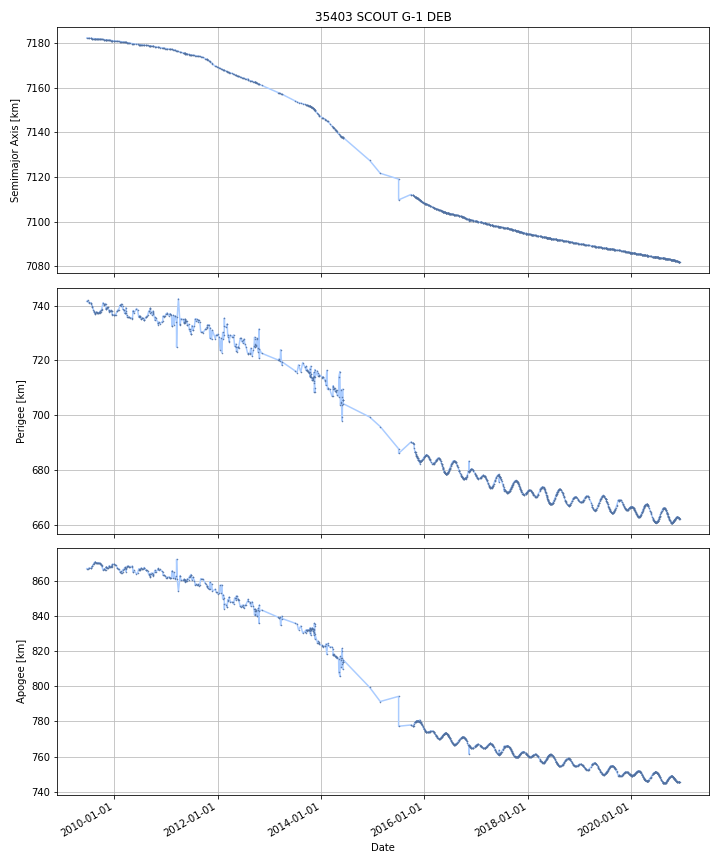

The table this chart was drawn from, first rows:
DATE, SEMIMAJOR_AXIS, PERIAPSIS, APOAPSIS, DOT_SEMIMAJOR_AXIS, DOT_PERIAPSIS, DOT_APOAPSIS
2009-06-21, 7182, 741.6, 866.8, , , 
2009-06-22, 7182, 741.6, 866.7, -0.006182, 0.05314, -0.0655
2009-06-23, 7182, 741.7, 866.7, -0.006182, 0.05314, -0.0655
2009-06-24, 7182, 741.8, 866.6, -0.006182, 0.05314, -0.0655
2009-06-25, 7182, 741.8, 866.5, -0.006182, 0.05314, -0.0655
2009-06-26, 7182, 741.9, 866.5, -0.006182, 0.05314, -0.0655
2009-06-27, 7182, 741.9, 866.4, -0.006182, 0.05314, -0.0655
2009-06-28, 7182, 741.9, 866.4, -0.005971, -0.03207, 0.02012
2009-06-29, 7182, 741.8, 866.5, -0.005726, -0.1312, 0.1197
2009-06-30, 7182, 741.6, 866.7, -0.005726, -0.1312, 0.1197
2009-07-01, 7182, 741.5, 866.8, -0.005726, -0.1312, 0.1197
2009-07-02, 7182, 741.4, 866.9, -0.005726, -0.1312, 0.1197
2009-07-03, 7182, 741.2, 867, -0.005726, -0.1312, 0.1197
2009-07-04, 7182, 741.1, 867.1, -0.005731, -0.1301, 0.1186
2009-07-05, 7182, 741.1, 867.1, -0.006328, 0.01494, -0.0276
2009-07-06, 7182, 741.1, 867.1, -0.006328, 0.01494, -0.0276
2009-07-07, 7182, 741.1, 867.1, -0.006328, 0.01494, -0.0276
2009-07-08, 7182, 741.2, 867, -0.006328, 0.01494, -0.0276
2009-07-09, 7182, 741.2, 867, -0.006328, 0.01494, -0.0276
2009-07-10, 7182, 741.2, 867, -0.006443, 0.009374, -0.02226
2009-07-11, 7182, 741.2, 867, -0.006949, -0.01518, 0.001286
2009-07-12, 7182, 741.2, 867, -0.006949, -0.01518, 0.001286
2009-07-13, 7182, 741.1, 867, -0.006949, -0.01518, 0.001286
2009-07-14, 7182, 741.1, 867, -0.006949, -0.01518, 0.001286
2009-07-15, 7182, 741.1, 867, -0.006949, -0.01518, 0.001286
2009-07-16, 7182, 741.1, 867, -0.006949, -0.01518, 0.001286
2009-07-17, 7182, 741.1, 867, -0.006949, -0.01518, 0.001286
2009-07-18, 7182, 741.1, 867, -0.006936, -0.01578, 0.001909
2009-07-19, 7182, 741, 867, -0.00669, -0.028, 0.01462
2009-07-20, 7182, 741, 867, -0.00669, -0.028, 0.01462
2009-07-21, 7182, 741, 867, -0.00669, -0.028, 0.01462
2009-07-22, 7182, 740.9, 867.1, -0.006531, -0.03662, 0.02356
2009-07-23, 7182, 740.7, 867.3, -0.003485, -0.2052, 0.1982
2009-07-24, 7182, 740.6, 867.4, -0.005218, -0.1638, 0.1534
2009-07-25, 7182, 740.4, 867.6, -0.005218, -0.1638, 0.1534
2009-07-26, 7182, 740.2, 867.7, -0.005218, -0.1638, 0.1534
2009-07-27, 7182, 740.1, 867.9, -0.005218, -0.1638, 0.1534
2009-07-28, 7182, 739.9, 868, -0.005218, -0.1638, 0.1534
2009-07-29, 7182, 739.8, 868.2, -0.005617, -0.158, 0.1468
2009-07-30, 7182, 739.6, 868.3, -0.006858, -0.1399, 0.1262
2009-07-31, 7182, 739.5, 868.4, -0.006453, -0.0746, 0.0617
2009-08-01, 7182, 739.4, 868.5, -0.005554, -0.1562, 0.1451
2009-08-02, 7182, 739.2, 868.7, -0.005554, -0.1562, 0.1451
2009-08-03, 7182, 739.1, 868.8, -0.005554, -0.1562, 0.1451
2009-08-04, 7182, 738.9, 868.9, -0.005554, -0.1562, 0.1451
2009-08-05, 7182, 738.8, 869.1, -0.005554, -0.1562, 0.1451
2009-08-06, 7182, 738.6, 869.2, -0.005533, -0.1538, 0.1428
2009-08-07, 7182, 738.5, 869.4, -0.005357, -0.1339, 0.1232
2009-08-08, 7182, 738.3, 869.5, -0.005357, -0.1339, 0.1232
2009-08-09, 7182, 738.2, 869.6, -0.005357, -0.1339, 0.1232
2009-08-10, 7182, 738, 869.8, -0.005274, -0.168, 0.1574
2009-08-11, 7182, 737.6, 870.2, -0.004649, -0.4089, 0.3996
2009-08-12, 7182, 737.5, 870.2, -0.005137, -0.08295, 0.07268
2009-08-13, 7182, 737.5, 870.3, -0.005137, -0.08295, 0.07268
2009-08-14, 7182, 737.4, 870.4, -0.005137, -0.08295, 0.07268
2009-08-15, 7182, 737.3, 870.4, -0.005137, -0.08295, 0.07268
2009-08-16, 7182, 737.2, 870.5, -0.004991, -0.08445, 0.07447
2009-08-17, 7182, 737.1, 870.6, -0.004117, -0.09343, 0.08519
2009-08-18, 7182, 737.1, 870.6, -0.003865, 0.01731, -0.02504
2009-08-19, 7182, 737.2, 870.5, -0.003697, 0.09122, -0.09861
... 4,128 more rows
